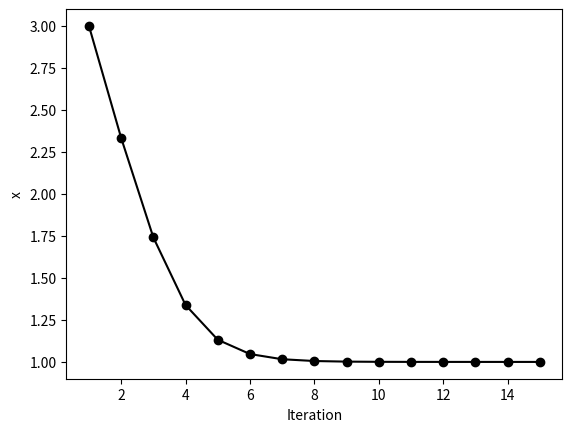

The matplotlib source for this figure:
from numpy import zeros, array
import matplotlib.pyplot as plt
def g(x):
    return 1.0/6.0*(x**2 + 5)

n = 15
x0 = 3.0
x = zeros(n)
x[0] = x0
itl = range(1,16)
it = array(itl)

for i in range(n-1):
    x[i+1] = g(x[i])

#printing output
print("%5s %8s" % ('k', 'x'))
for k in range(n):
    print("%4d %9.4f" % (k+1, x[k]))

plt.plot(it, x, 'ko-')
plt.xlabel('Iteration')
plt.ylabel('x')
plt.show()
